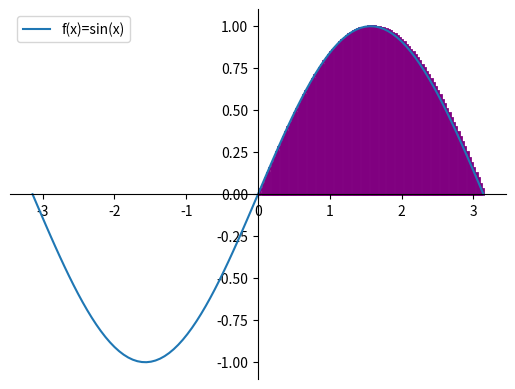

The script that saved this image:
import numpy as np
import matplotlib.pyplot as plt
import matplotlib.patches as mpatches

x = np.linspace(-np.pi, np.pi, 100)
y = np.sin(x)

fig = plt.figure()
ax = fig.add_subplot(1, 1, 1)
ax.spines["left"].set_position("center")
ax.spines["bottom"].set_position("center")
ax.spines["top"].set_color("none")
ax.spines["right"].set_color("none")

plt.plot(x, y, label="f(x)=sin(x)")
plt.legend()

a = 0
b = np.pi
n = 100
width = (b - a) / n
x = a

for i in range(n):
    rect = mpatches.Rectangle((x, 0), width, np.sin(x), fill=False, color="purple", linewidth=2)
    plt.gca().add_patch(rect)
    x += width

plt.show()